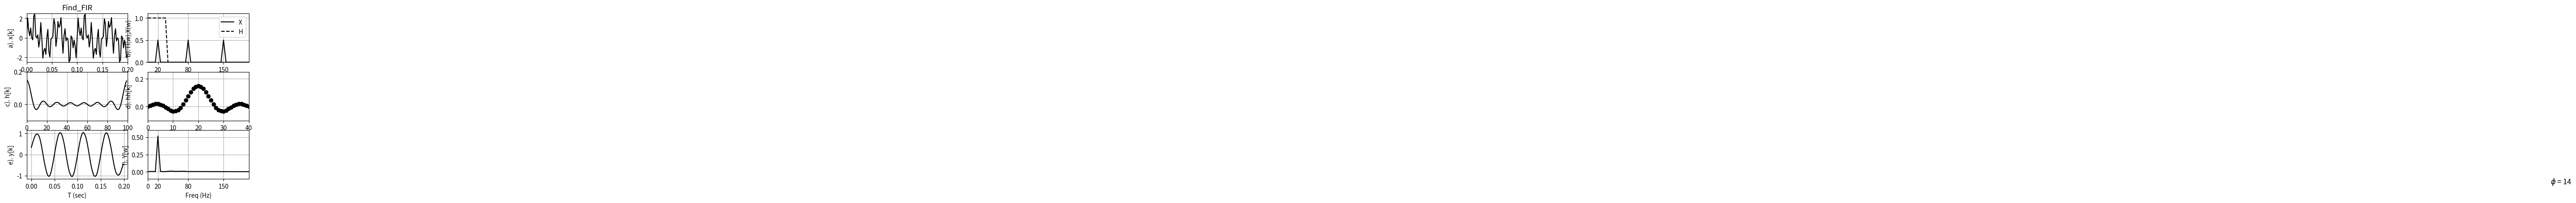

This chart was generated by the following Python code:
""" Find_FIR.py """
import matplotlib.pyplot as plt
import numpy as np
from scipy import signal as sig
from math import pi, exp, cos, sin, log, sqrt
NN = 100
N2 = int(NN/2)
x = np.zeros(NN)
y = np.zeros(NN)
dt = .002
TT = np.linspace(0,dt*(NN-1),NN)
DF = 1/(dt*NN)
FF = np.linspace(0,DF*(NN-1),NN)
f1 = 20
f2 = 80
f3 = 150
freq1 = 2*pi*f1
freq2 = 2*pi*f2
freq3 = 2*pi*f3
x = np.sin(freq1*TT) + 1*np.sin(freq2*TT) + 1*np.sin(freq3*TT)
plt.subplot(321)
plt.plot(TT,x,'k')
plt.axis([0,NN*dt,-2.5,2.5])
plt.text(5,-15,'$\phi$ = {}'.format(round(14,3)),fontsize=12)
plt.title('Find_FIR')
plt.ylabel('a). x[k]')
plt.xlabel('T (sec)')
plt.grid()
X = (1/NN)*np.fft.fft(x)
""" Create the filter """
H = np.zeros(NN)
""" Rectangular Low pass """
for n in range(8):
    H[n] = 1
""" Low pass """

#for n in range(4):
# H[n] = 1
#for n in range(4,16):
# H[n] = exp(-.5*((n-4)/4)**2)
""" Band pass """
#for n in range(N2):
# H[n] = exp(-.5*((n-16)/4)**2)
""" High pass """
#for n in range(15):
# H[n] = exp(-.5*((n-15)/4)**2)
#for n in range(15,N2+2):
# H[n] = 1
""" Reflect the positive frequencies to the right side """
for n in range(1,N2-1):
    H[NN-n] = H[n]
    Y = H*X
plt.subplot(322)
plt.plot(FF,abs(X),'k',label='X')
plt.plot(FF,H,'k--',label='H')
plt.legend(loc='upper right')
plt.ylabel('b). H(w),X(w)')
plt.xlabel('Freq (Hz)')
plt.grid()
plt.axis([0,200,0,1.1])
plt.xticks([20,80,150])
h = np.fft.ifft(H)
plt.subplot(323)
plt.plot(h.real,'k')
plt.xlabel('k')
plt.ylabel('c). h[k]')
plt.grid()
plt.axis([0,NN,-.1,.2])
M = 20
hh = np.zeros(NN)
""" Move the filter to the left side """
for n in range(M):
    hh[n+M] = h[n].real
    hh[M-n] = hh[M+n]
plt.subplot(324)
plt.plot(hh,'ok')
plt.axis([0 ,2*M,-.1,.25])
plt.xlabel('k')
plt.ylabel('d). hh[k]')
plt.grid()
""" Convolve hh and x """
yy=np.convolve(hh,x)
y = np.zeros(NN)
for n in range(NN):
    y[n] = yy[n+M]
plt.subplot(325)
plt.plot(TT,y,'k')
plt.ylabel('e). y[k]')
plt.xlabel('T (sec)')
plt.grid()
Y = (1/NN)*np.fft.fft(y)
plt.subplot(326)
plt.plot(FF,abs(Y),'k')
plt.axis([0,200,-.1,.6])
plt.xticks([0,20,80,150])
plt.ylabel('f). Y[w]')
plt.xlabel('Freq (Hz)')
plt.grid()
plt.savefig('f.png',dpi=300)
plt.show()